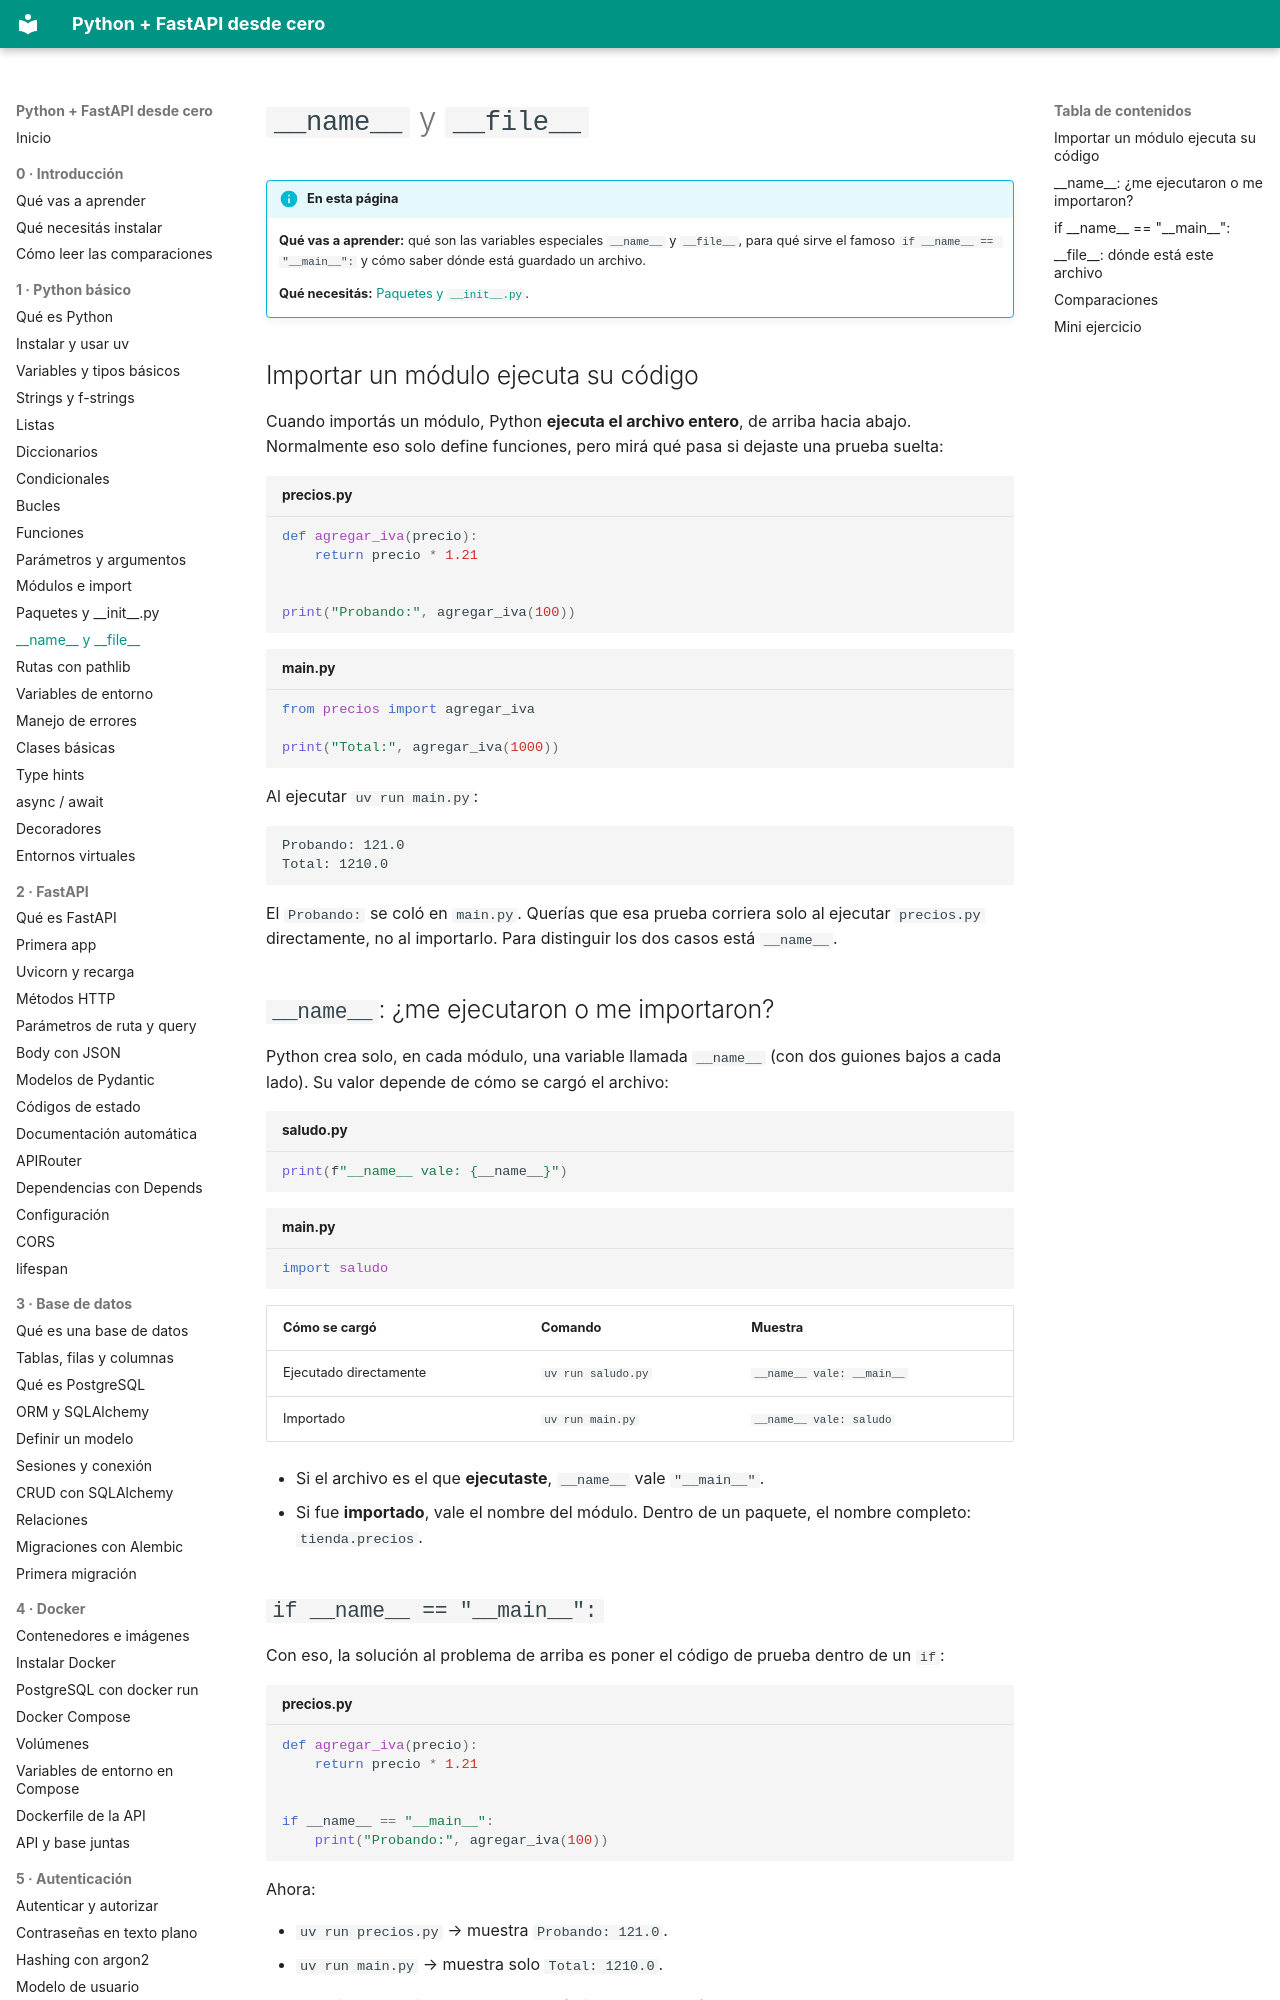

repository: villalb4/python-MkDocs · page: python/13-name-y-file/index.html · generator: mkdocs

# `__name__` y `__file__`

!!! info "En esta página"

    **Qué vas a aprender:** qué son las variables especiales `__name__` y `__file__`, para qué sirve el famoso `if __name__ == "__main__":` y cómo saber dónde está guardado un archivo.

    **Qué necesitás:** [Paquetes y `__init__.py`](12-paquetes.md).

## Importar un módulo ejecuta su código

Cuando importás un módulo, Python **ejecuta el archivo entero**, de arriba hacia abajo. Normalmente eso solo define funciones, pero mirá qué pasa si dejaste una prueba suelta:

```python title="precios.py"
def agregar_iva(precio):
    return precio * 1.21


print("Probando:", agregar_iva(100))
```

```python title="main.py"
from precios import agregar_iva

print("Total:", agregar_iva(1000))
```

Al ejecutar `uv run main.py`:

```text
Probando: 121.0
Total: 1210.0
```

El `Probando:` se coló en `main.py`. Querías que esa prueba corriera solo al ejecutar `precios.py` directamente, no al importarlo. Para distinguir los dos casos está `__name__`.

## `__name__`: ¿me ejecutaron o me importaron?

Python crea solo, en cada módulo, una variable llamada `__name__` (con dos guiones bajos a cada lado). Su valor depende de cómo se cargó el archivo:

```python title="saludo.py"
print(f"__name__ vale: {__name__}")
```

```python title="main.py"
import saludo
```

| Cómo se cargó | Comando | Muestra |
| --- | --- | --- |
| Ejecutado directamente | `uv run saludo.py` | `__name__ vale: __main__` |
| Importado | `uv run main.py` | `__name__ vale: saludo` |

- Si el archivo es el que **ejecutaste**, `__name__` vale `"__main__"`.
- Si fue **importado**, vale el nombre del módulo. Dentro de un paquete, el nombre completo: `tienda.precios`.
